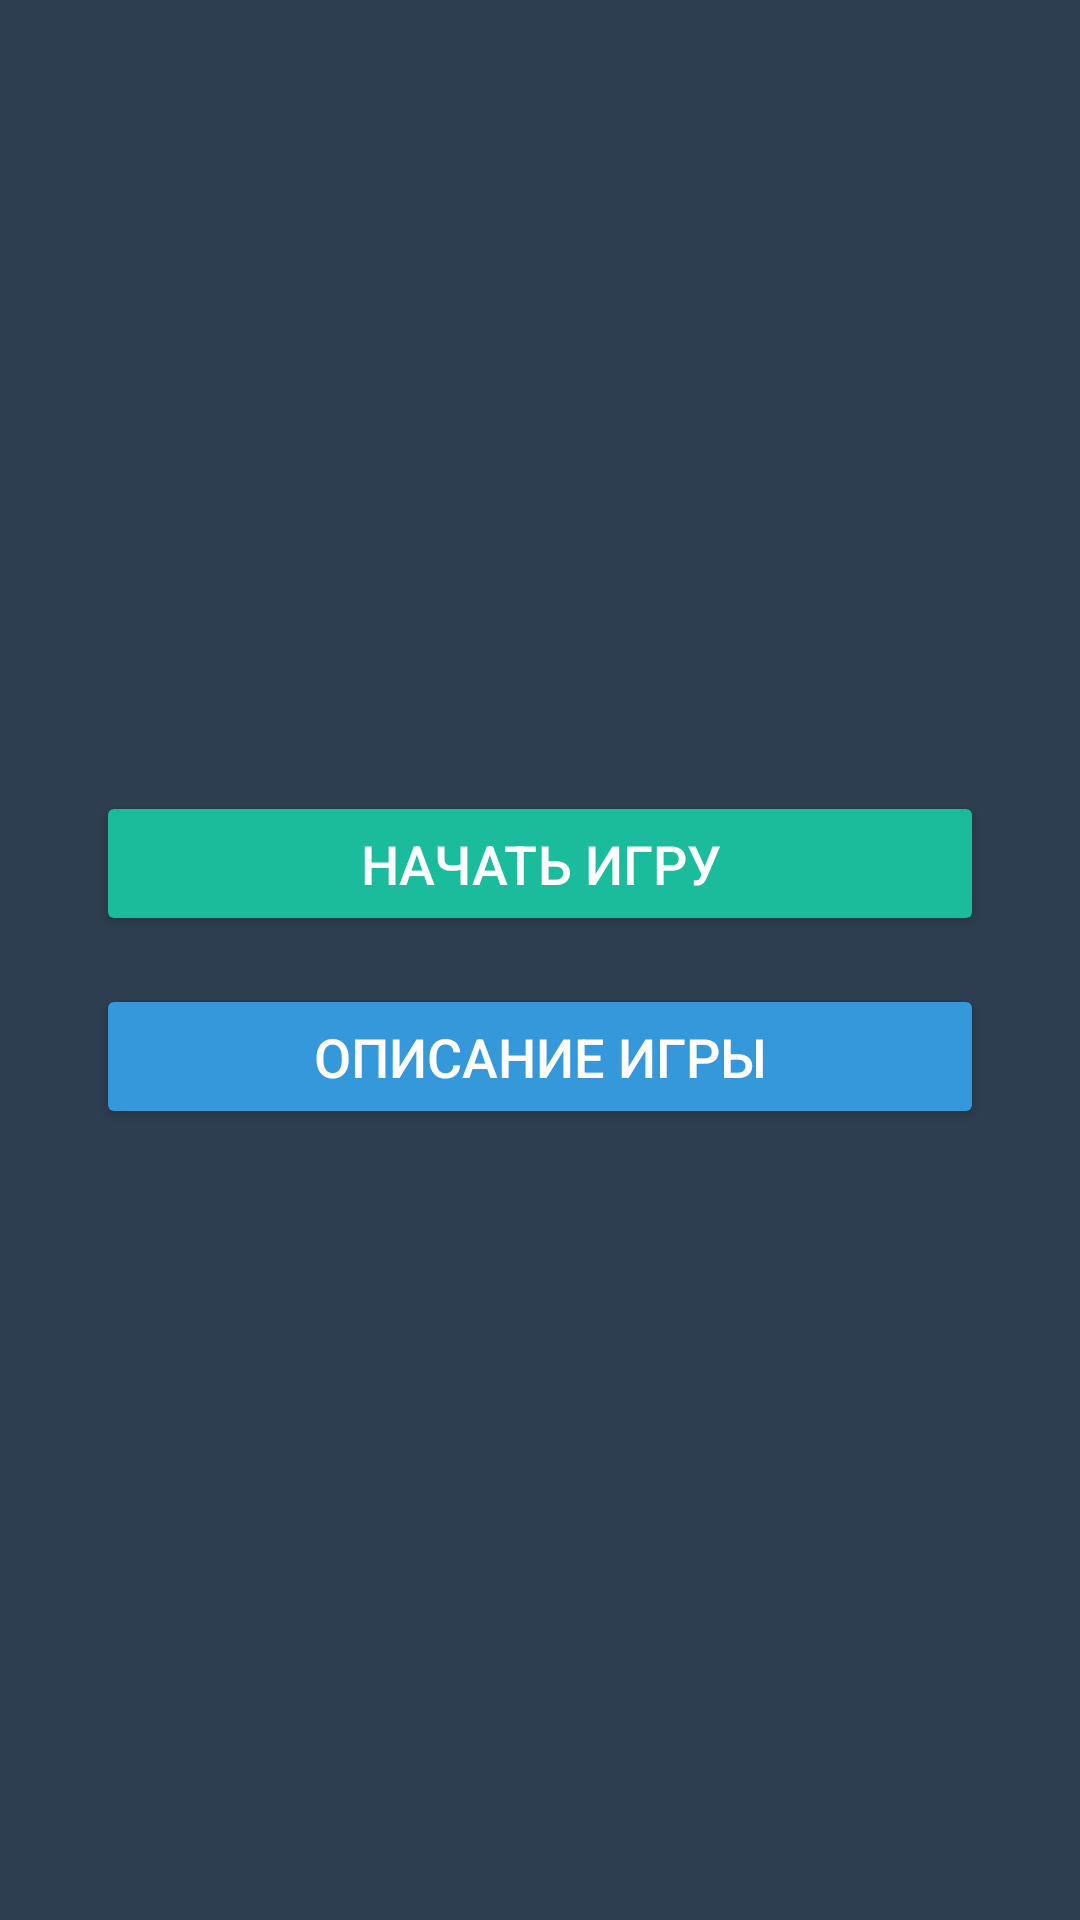

Android layout source for this screen:
<!-- AndroidManifest.xml: application theme Theme.EvoMergeGame -->
<!-- res/layout/activity_start.xml -->
<?xml version="1.0" encoding="utf-8"?>
<LinearLayout
    xmlns:android="http://schemas.android.com/apk/res/android"
    android:layout_width="match_parent"
    android:layout_height="match_parent"
    android:orientation="vertical"
    android:gravity="center"
    android:background="#2C3E50">

    <Button
        android:id="@+id/startGameButton"
        android:layout_width="match_parent"
        android:layout_height="wrap_content"
        android:text="Начать игру"
        android:backgroundTint="#1ABC9C"
        android:textColor="#FFFFFF"
        android:textSize="18sp"
        android:padding="12dp"
        android:elevation="4dp"
        android:layout_marginStart="32dp"
        android:layout_marginEnd="32dp"
        android:layout_marginBottom="16dp" />

    <Button
        android:id="@+id/gameDescriptionButton"
        android:layout_width="match_parent"
        android:layout_height="wrap_content"
        android:text="Описание игры"
        android:backgroundTint="#3498DB"
        android:textColor="#FFFFFF"
        android:textSize="18sp"
        android:padding="12dp"
        android:elevation="4dp"
        android:layout_marginStart="32dp"
        android:layout_marginEnd="32dp" />
</LinearLayout>
<!-- resources referenced by this layout -->
<resources>
  <style name="Theme.EvoMergeGame" parent="Base.Theme.EvoMergeGame" />
  <style name="Base.Theme.EvoMergeGame" parent="Theme.Material3.DayNight.NoActionBar">
          
          
      </style>
</resources>
